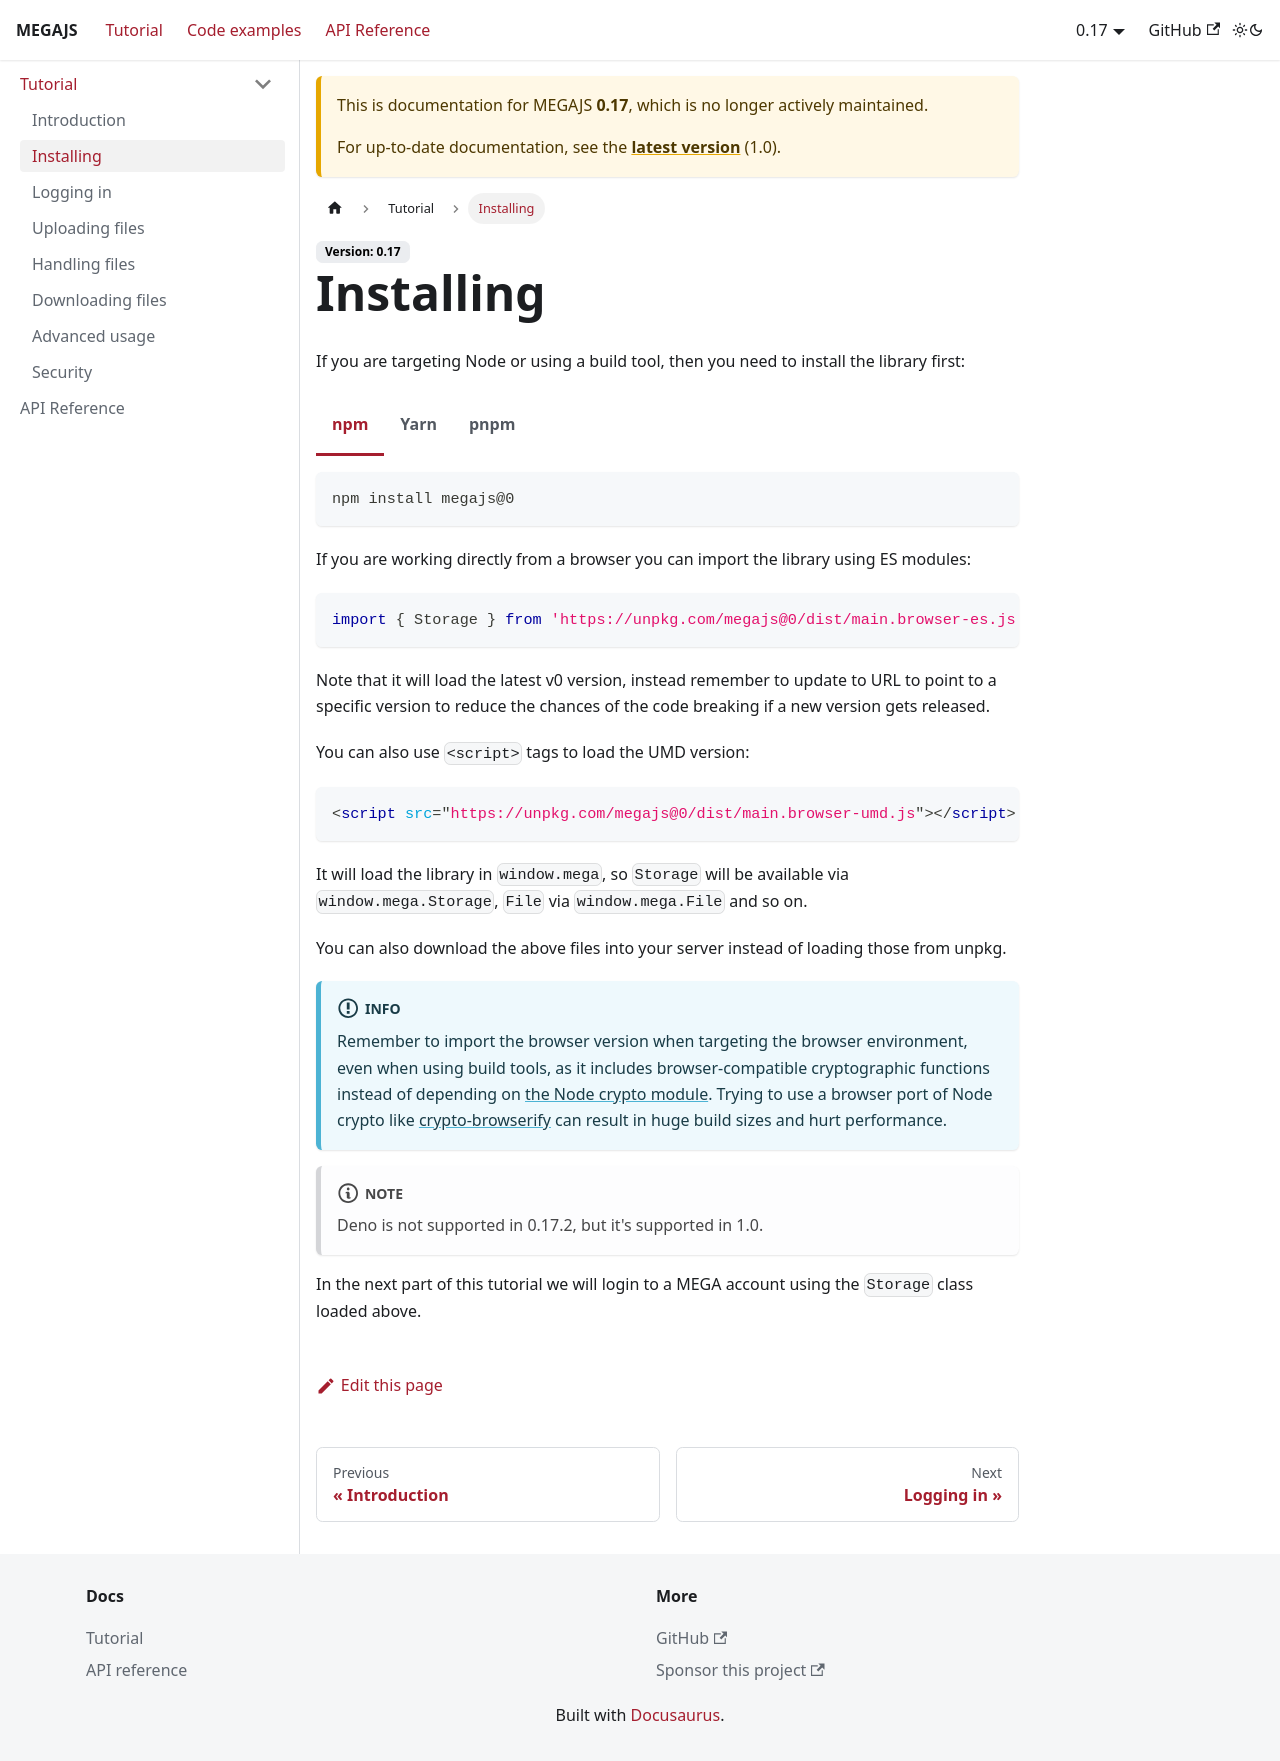

repository: qgustavor/megajs-docs · page: docs/0.17/tutorial/install.html · generator: docusaurus

---
sidebar_position: 2
---

# Installing

If you are targeting Node or using a build tool, then you need to install the library first:

```bash npm2yarn
npm install megajs
```

Since V1 it already includes TypeScript types (thanks to [ChampionBuffalo1](https://github.com/ChampionBuffalo1) for contributing).

If you are working directly from a browser you can import the library using ES modules:

```js
import { Storage } from 'https://cdn.skypack.dev/megajs'
```

Note that it will load the latest v1 version, instead remember to update to URL to point to a specific version to reduce the chances of the code breaking when a new version gets released.

You can also use `<script>` tags to load the UMD version:

```html
<script src="https://unpkg.com/megajs@1/dist/main.browser-umd.js"></script>
```

It will load the library in `window.mega`, so `Storage` will be available via `window.mega.Storage`, `File` via `window.mega.File` and so on.

You can also host the above files into your server instead of loading those from unpkg or Skypack which may help privacy and security.

Deno is also supported:

```js
import { Storage } from 'npm:megajs'
```

Since Deno 2.4.0 you can use `--allow-net=*.mega.co.nz` for improved security (the API still uses `.co.nz`, not `.nz` nor `.io`).

:::info

Remember to import the browser version when targeting the browser environment, even when using build tools, as it includes browser-compatible cryptographic functions instead of depending on [the Node crypto module](https://nodejs.org/api/crypto.html). Trying to use a browser port of Node crypto like [crypto-browserify](https://www.npmjs.com/package/crypto-browserify) can result in huge build sizes and hurt performance.

:::

CommonJS support will be removed in MEGAJS 2.0 (as it makes the library quite harder to maintain).

In the next part of this tutorial we will login to a MEGA account using the `Storage` class loaded above.
